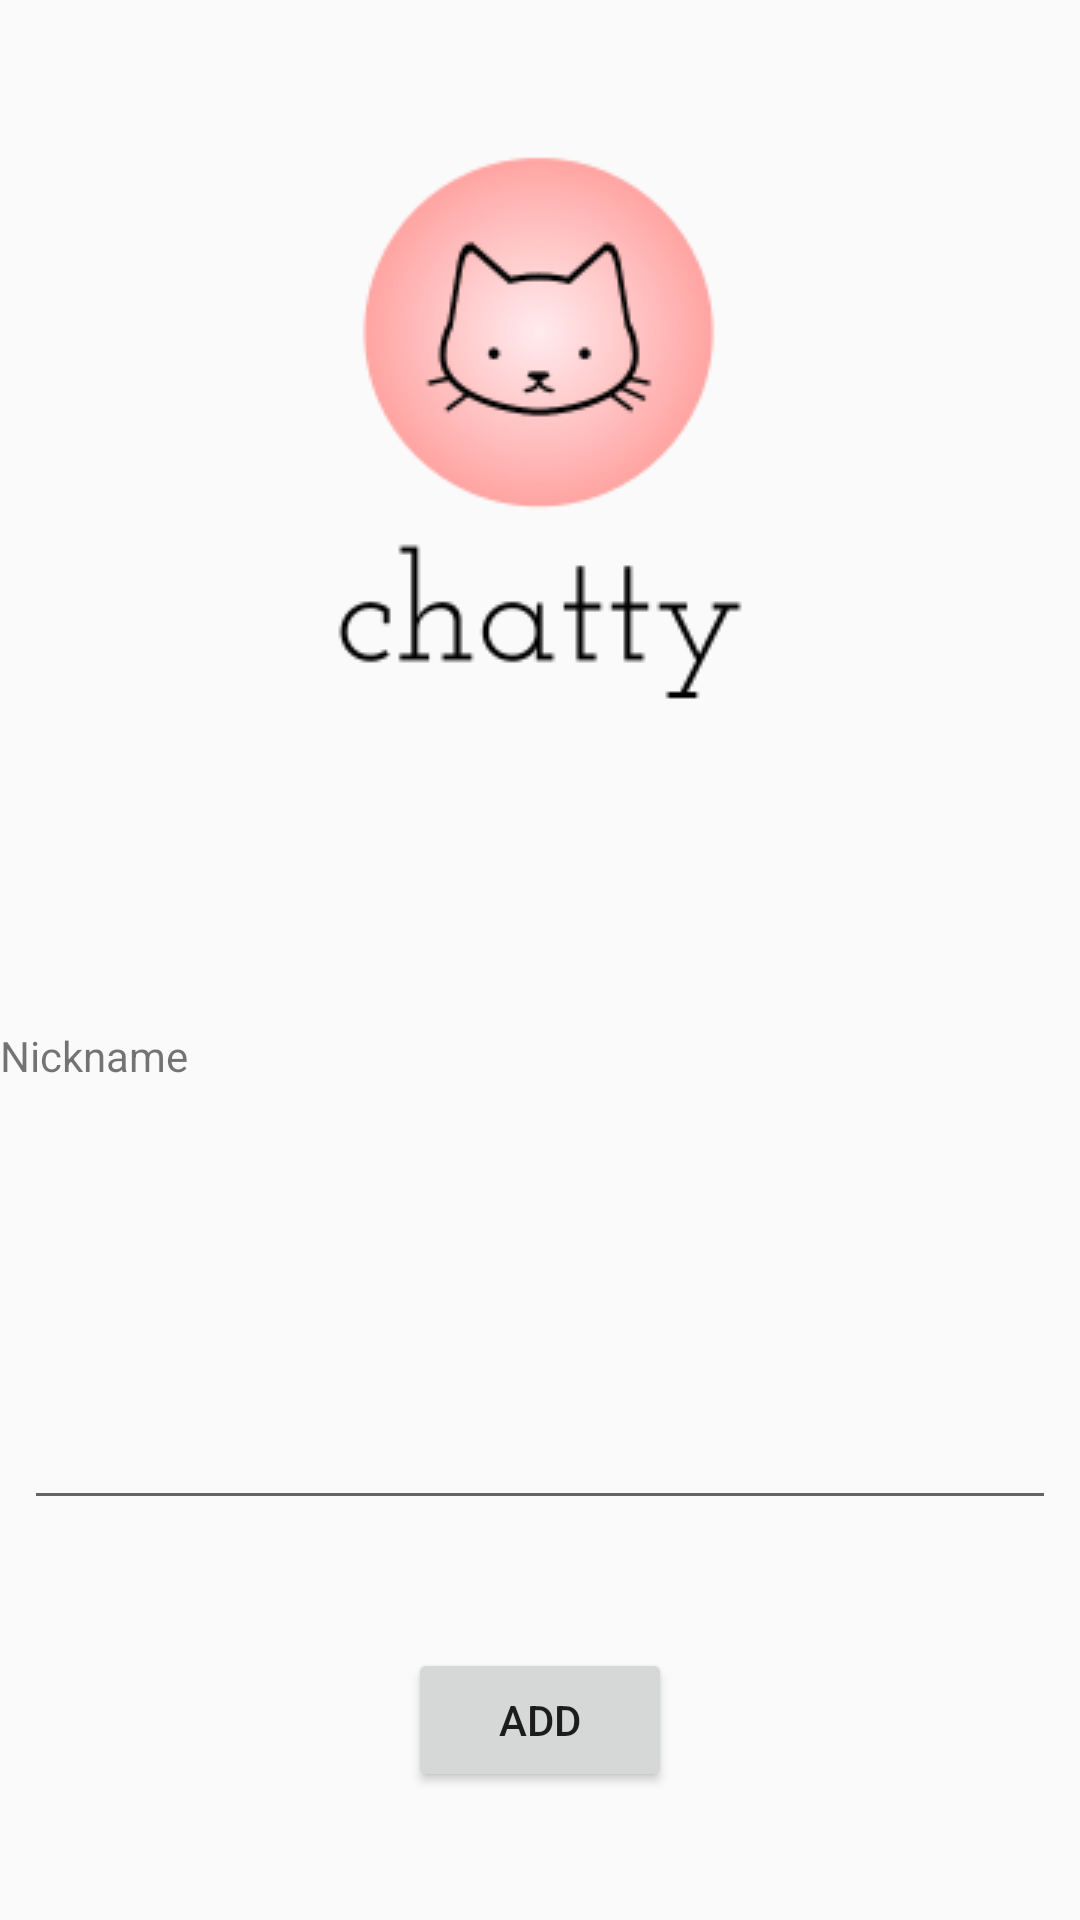

Layout XML and referenced resources for this Android screen:
<!-- AndroidManifest.xml: activity theme ActionBarTheme -->
<!-- res/layout/activity_add_contact.xml -->
<?xml version="1.0" encoding="utf-8"?>
<android.support.constraint.ConstraintLayout xmlns:android="http://schemas.android.com/apk/res/android"
    xmlns:app="http://schemas.android.com/apk/res-auto"
    xmlns:tools="http://schemas.android.com/tools"
    android:layout_width="match_parent"
    android:layout_height="match_parent"
    tools:context=".AddContactActivity">


    <TextView
        android:id="@+id/Nickname"
        android:layout_width="0dp"
        android:layout_height="wrap_content"
        android:layout_marginBottom="50dp"
        android:text="Nickname"
        app:layout_constraintBottom_toTopOf="@+id/textInputLayout8"
        app:layout_constraintEnd_toEndOf="parent"
        app:layout_constraintStart_toStartOf="parent"
        app:layout_constraintTop_toBottomOf="@+id/imageView" />

    <android.support.design.widget.TextInputLayout
        android:id="@+id/textInputLayout8"
        android:layout_width="0dp"
        android:layout_height="wrap_content"
        android:layout_marginStart="8dp"
        android:layout_marginEnd="8dp"
        app:layout_constraintBottom_toTopOf="@+id/addContactButton"
        app:layout_constraintEnd_toEndOf="parent"
        app:layout_constraintStart_toStartOf="parent"
        app:layout_constraintTop_toBottomOf="@+id/Nickname">

        <android.support.design.widget.TextInputEditText
            android:id="@+id/addContactText"
            android:layout_width="match_parent"
            android:layout_height="wrap_content" />
    </android.support.design.widget.TextInputLayout>

    <Button
        android:id="@+id/addContactButton"
        android:layout_width="wrap_content"
        android:layout_height="wrap_content"
        android:text="Add"
        app:layout_constraintBottom_toBottomOf="parent"
        app:layout_constraintEnd_toEndOf="parent"
        app:layout_constraintStart_toStartOf="parent"
        app:layout_constraintTop_toBottomOf="@+id/textInputLayout8" />

    <ImageView
        android:id="@+id/imageView"
        android:layout_width="wrap_content"
        android:layout_height="wrap_content"
        android:layout_marginBottom="57dp"
        app:layout_constraintBottom_toTopOf="@+id/Nickname"
        app:layout_constraintEnd_toEndOf="parent"
        app:layout_constraintStart_toStartOf="parent"
        app:layout_constraintTop_toTopOf="parent"
        app:srcCompat="@drawable/chatty_logo" />

</android.support.constraint.ConstraintLayout>
<!-- resources referenced by this layout -->
<resources>
  <!-- drawable chatty_logo: png bitmap (drawable, 12979 bytes) -->
  <style name="ActionBarTheme" parent="@style/Theme.AppCompat.Light.DarkActionBar">
          <item name="colorPrimary">@color/color</item>
      </style>
  <color name="color">#EF9A9A</color>
</resources>
